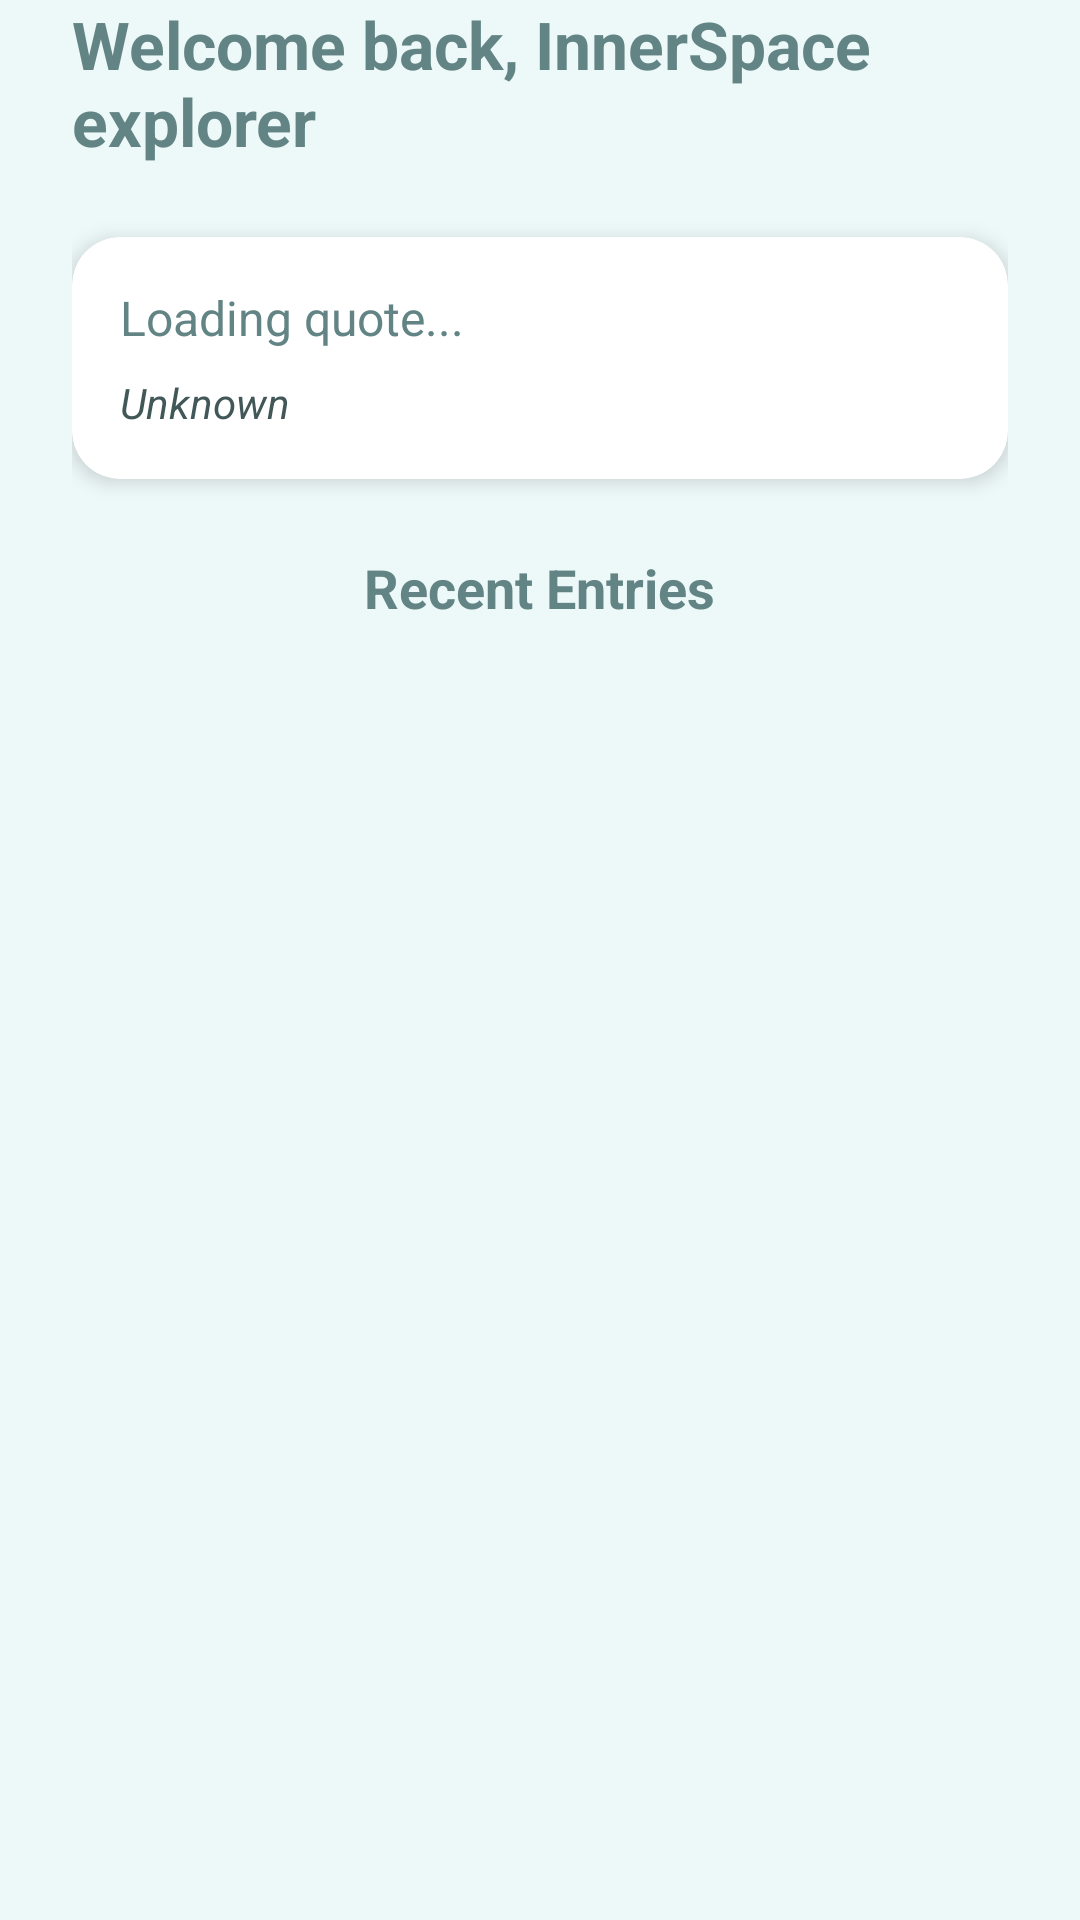

Here is an Android app screen rendered from its layout file. Give the layout XML and the strings, colors and styles it references.
<!-- AndroidManifest.xml: application theme Theme.InnerSpace -->
<!-- res/layout/fragment_home.xml -->
<?xml version="1.0" encoding="utf-8"?>
<ScrollView xmlns:android="http://schemas.android.com/apk/res/android"
    xmlns:app="http://schemas.android.com/apk/res-auto"
    android:layout_width="match_parent"
    android:layout_height="match_parent"
    android:background="@color/backgroundColor"
    android:paddingStart="24dp"
    android:paddingEnd="24dp"
    android:paddingTop="0dp"
    android:paddingBottom="96dp"
    android:clipToPadding="false">

    <LinearLayout
        android:layout_width="match_parent"
        android:layout_height="wrap_content"
        android:orientation="vertical"
        android:gravity="center_horizontal">

        
        <TextView
            android:id="@+id/welcomeText"
            android:layout_width="wrap_content"
            android:layout_height="wrap_content"
            android:text="@string/welcome_text"
            android:textSize="22sp"
            android:textStyle="bold"
            android:textColor="@color/primaryText"
            android:layout_marginBottom="24dp" />

        
        <com.google.android.material.card.MaterialCardView
            android:layout_width="match_parent"
            android:layout_height="wrap_content"
            android:layout_marginBottom="24dp"
            app:cardCornerRadius="16dp"
            app:cardElevation="4dp"
            app:cardBackgroundColor="@android:color/white">

            <LinearLayout
                android:layout_width="match_parent"
                android:layout_height="wrap_content"
                android:orientation="vertical"
                android:padding="16dp">

                <TextView
                    android:id="@+id/quoteText"
                    android:layout_width="match_parent"
                    android:layout_height="wrap_content"
                    android:text="@string/home_loading_quote"
                    android:textSize="16sp"
                    android:textColor="@color/primaryText"
                    android:layout_marginBottom="8dp" />

                <TextView
                    android:id="@+id/quoteAuthor"
                    android:layout_width="wrap_content"
                    android:layout_height="wrap_content"
                    android:text="@string/quote_author"
                    android:textSize="14sp"
                    android:textColor="@color/secondaryText"
                    android:textStyle="italic" />
            </LinearLayout>
        </com.google.android.material.card.MaterialCardView>

        
        <TextView
            android:layout_width="wrap_content"
            android:layout_height="wrap_content"
            android:text="@string/recent_entries"
            android:textSize="18sp"
            android:textStyle="bold"
            android:textColor="@color/primaryText"
            android:layout_marginBottom="12dp" />

        
        <androidx.recyclerview.widget.RecyclerView
            android:id="@+id/recentEntriesRecycler"
            android:layout_width="match_parent"
            android:layout_height="wrap_content"
            android:nestedScrollingEnabled="false" />
    </LinearLayout>
</ScrollView>
<!-- resources referenced by this layout -->
<resources>
  <color name="backgroundColor">#edf8f8</color>
  <color name="primaryText">#638485</color>
  <color name="secondaryText">#425858</color>
  <string name="home_loading_quote">Loading quote...</string>
  <string name="quote_author">Unknown</string>
  <string name="recent_entries">Recent Entries</string>
  <string name="welcome_text">Welcome back, InnerSpace explorer </string>
  <style name="Theme.InnerSpace" parent="Theme.MaterialComponents.DayNight.DarkActionBar">
          
          <item name="colorPrimary">@color/purple_500</item>
          <item name="colorPrimaryVariant">@color/purple_700</item>
          <item name="colorOnPrimary">@color/white</item>
          
          <item name="colorSecondary">@color/teal_200</item>
          <item name="colorSecondaryVariant">@color/teal_700</item>
          <item name="colorOnSecondary">@color/black</item>
          
          <item name="android:statusBarColor">?attr/colorPrimaryVariant</item>
          
      </style>
  <color name="purple_500">#FF6200EE</color>
  <color name="purple_700">#FF3700B3</color>
  <color name="white">#FFFFFFFF</color>
  <color name="teal_200">#FF03DAC5</color>
  <color name="teal_700">#FF018786</color>
  <color name="black">#FF000000</color>
</resources>
